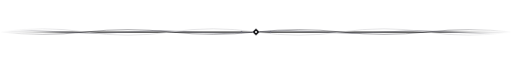
t = 0.00 s
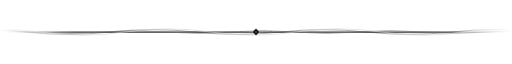
t = 1.60 s
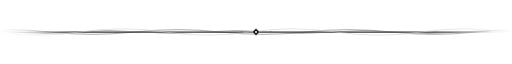
t = 3.20 s
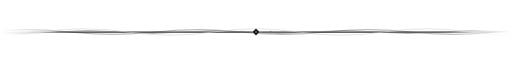
t = 4.50 s
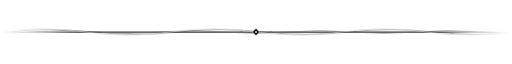
t = 6.00 s
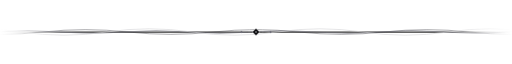
t = 8.25 s

The animated SVG that drew these frames (rendered in a browser with its animation timeline set to each time). Animation: 6 SMIL elements (animate=3,animateTransform=3); frames cover the first 8.25 s, repeats indefinitely.

<svg xmlns='http://www.w3.org/2000/svg' width='1200' height='64' viewBox='0 0 1200 64' role='img'><defs><linearGradient id='ef' x1='0' x2='1'><stop offset='0' stop-color='#000'/><stop offset='0.12' stop-color='#fff'/><stop offset='0.88' stop-color='#fff'/><stop offset='1' stop-color='#000'/></linearGradient><mask id='m' maskUnits='userSpaceOnUse' x='0' y='0' width='1200' height='64'><rect x='0' y='0' width='1200' height='64' fill='url(#ef)'/></mask><linearGradient id='gv' x1='0' x2='1'><stop offset='0' stop-color='#000' stop-opacity='0'/><stop offset='.15' stop-color='#000' stop-opacity='.8'/><stop offset='.85' stop-color='#000' stop-opacity='.8'/><stop offset='1' stop-color='#000' stop-opacity='0'/></linearGradient><style></style></defs><g mask='url(#m)'><rect x='0' y='31' width='1200' height='3' rx='1.5' fill='url(#gv)'/><path d='M-800 32 q100.0 11 200.0 0 t200.0 0 t200.0 0 t200.0 0 t200.0 0 t200.0 0 t200.0 0 t200.0 0 t200.0 0 t200.0 0 t200.0 0 t200.0 0 t200.0 0 t200.0 0 t200.0 0 t200.0 0 t200.0 0' fill='none' stroke='#3f3f46' stroke-width='1' stroke-linecap='round' opacity='1'><animateTransform attributeName='transform' type='translate' from='0 0' to='400 0' dur='11s' repeatCount='indefinite'/></path><path d='M-600 32 q75.0 -7 150.0 0 t150.0 0 t150.0 0 t150.0 0 t150.0 0 t150.0 0 t150.0 0 t150.0 0 t150.0 0 t150.0 0 t150.0 0 t150.0 0 t150.0 0 t150.0 0 t150.0 0 t150.0 0 t150.0 0 t150.0 0 t150.0 0' fill='none' stroke='#71717a' stroke-width='1.2' stroke-linecap='round' opacity='1'><animateTransform attributeName='transform' type='translate' from='0 0' to='-300 0' dur='8s' repeatCount='indefinite'/></path><path d='M-800 32 q100.0 -15 200.0 0 t200.0 0 t200.0 0 t200.0 0 t200.0 0 t200.0 0 t200.0 0 t200.0 0 t200.0 0 t200.0 0 t200.0 0 t200.0 0 t200.0 0 t200.0 0 t200.0 0 t200.0 0 t200.0 0' fill='none' stroke='#d4d4d8' stroke-width='1.5' stroke-linecap='round' opacity='0.95'><animateTransform attributeName='transform' type='translate' from='0 0' to='-400 0' dur='6s' repeatCount='indefinite'/></path></g><circle cx='600' cy='32' r='6' fill='none' stroke='#fff'><animate attributeName='r' values='6;24' dur='3.2s' repeatCount='indefinite'/><animate attributeName='opacity' values='.55;0' dur='3.2s' repeatCount='indefinite'/></circle><g transform='rotate(45 600 32)'><rect x='594' y='26' width='12' height='12' fill='#08080a' stroke='#d4d4d8' stroke-width='1.2'/><rect x='597.8' y='29.8' width='4.4' height='4.4' fill='#fff'><animate attributeName='opacity' values='1;.3;1' dur='3.2s' repeatCount='indefinite'/></rect></g><g fill='#71717a'><rect x='564' y='30' width='4' height='4' transform='rotate(45 566 32)'/><rect x='632' y='30' width='4' height='4' transform='rotate(45 634 32)'/></g></svg>
